The GitHub repository Bhawana-Bisht/CROPDISEASEPRIDICTION contains a labelled image folder "archive (1)" with 7 categories: blast, healthy, insect damage, leaf folder, scald, stripes, tungro. Examples follow, each with its label.

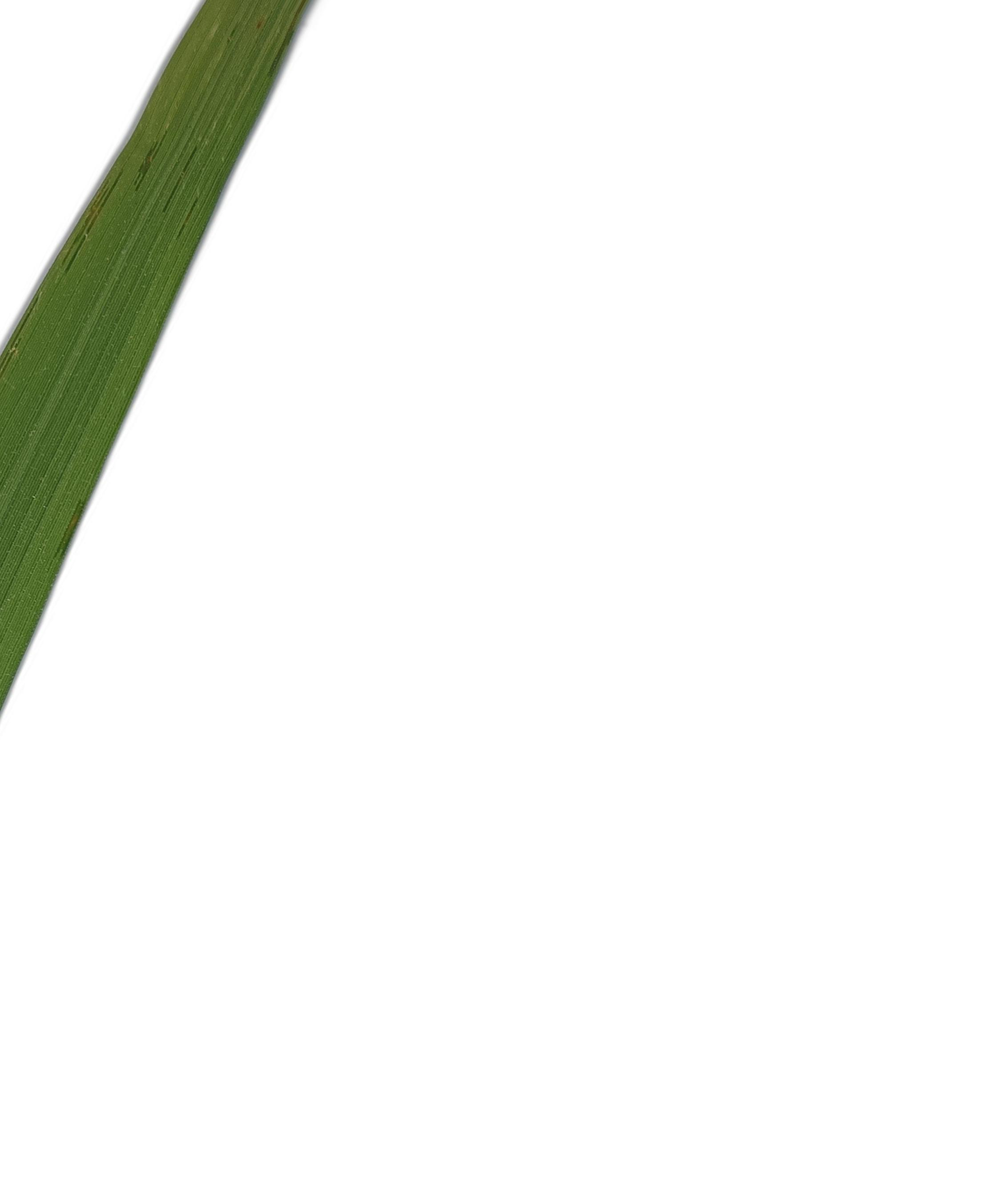
Label: healthy

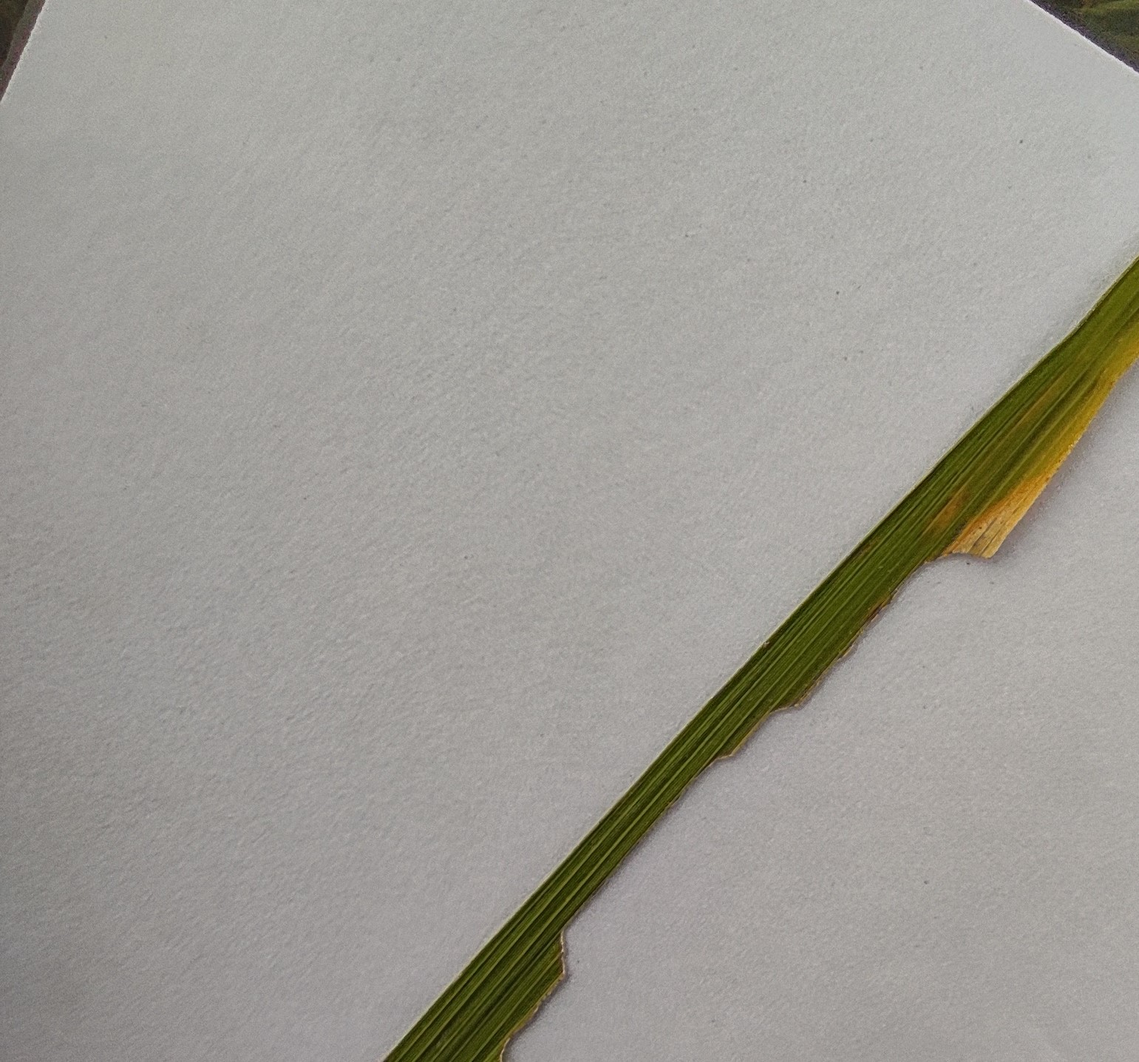
Label: insect damage

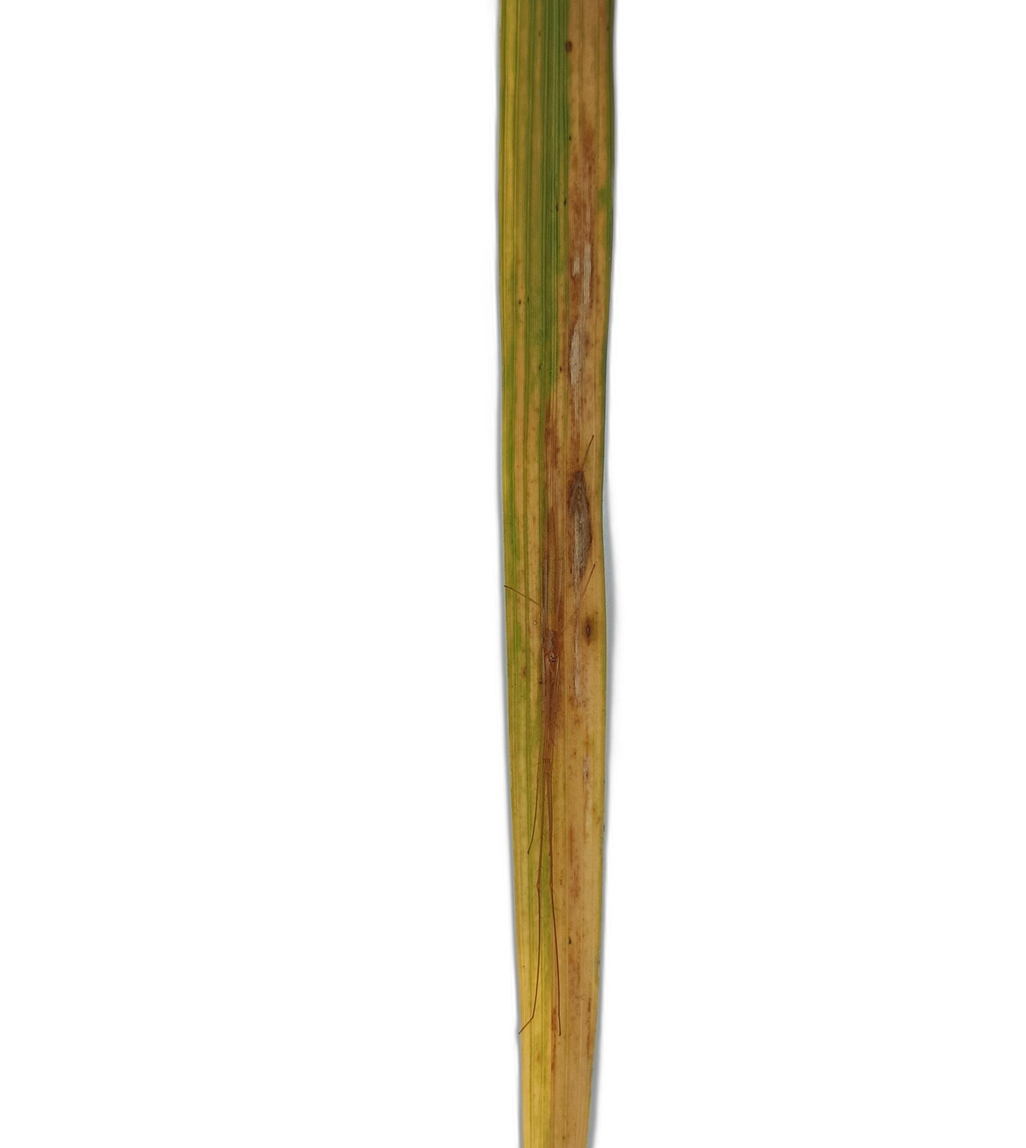
Label: stripes

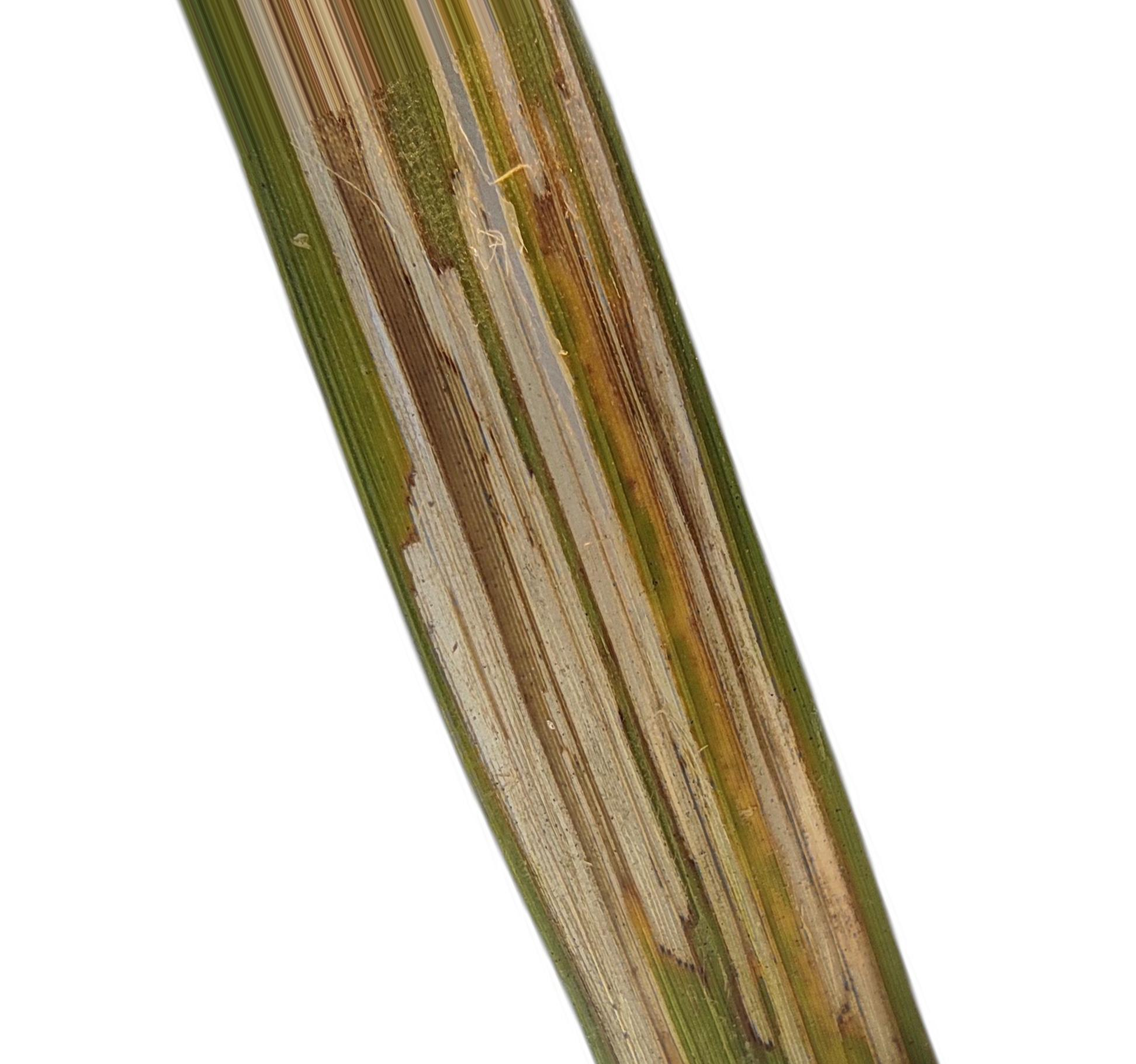
Label: leaf folder

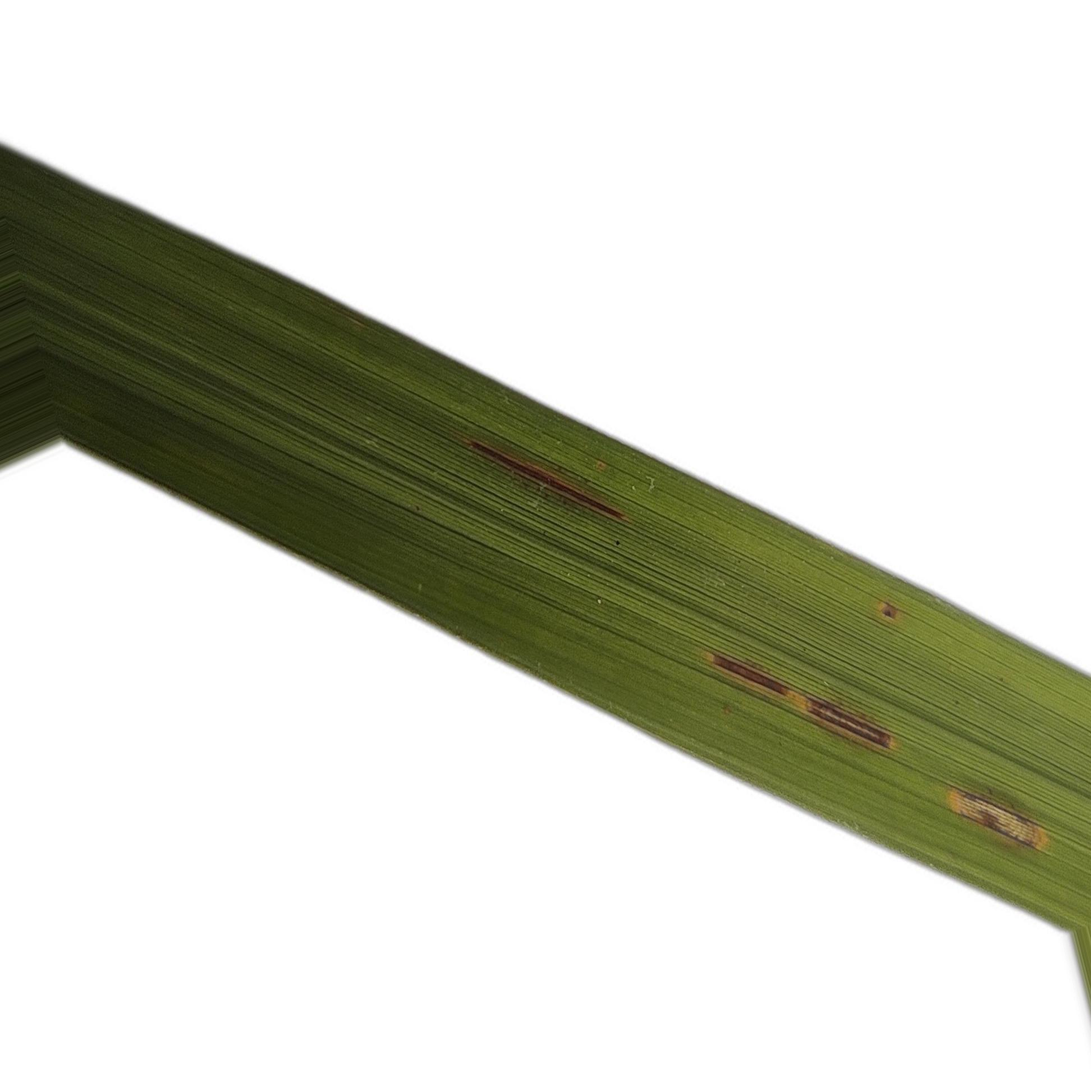
Label: blast

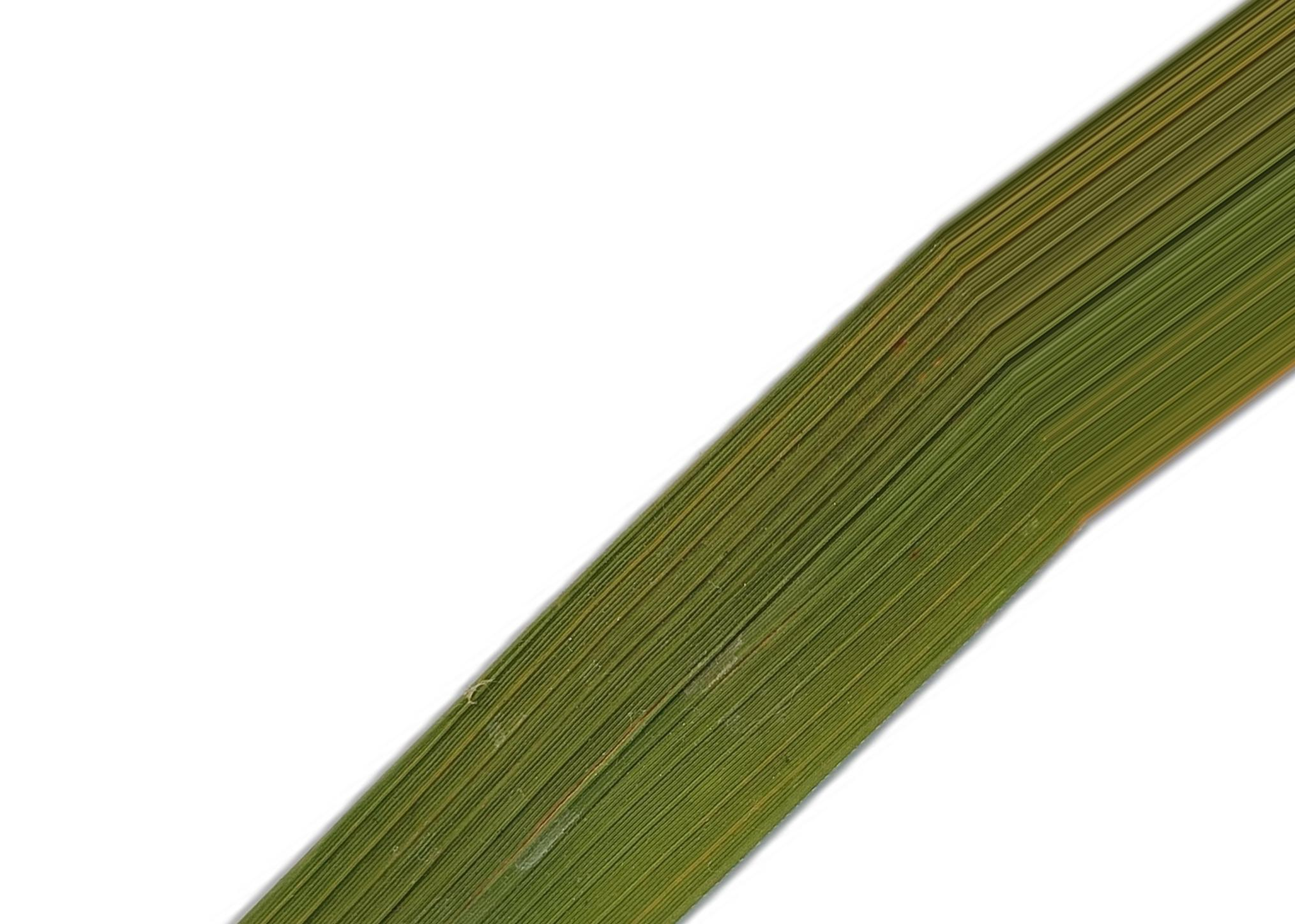
Label: tungro
